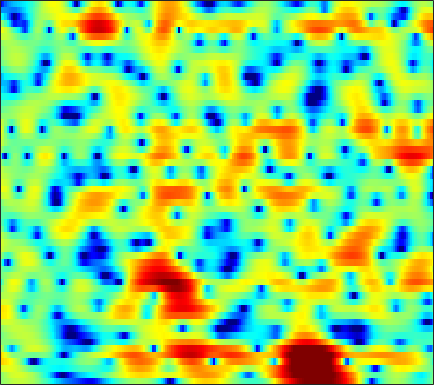

The data file committed next to this chart (first rows):
0.35759, 0.63118, 0.97854, 1.305, 1.5253, 1.7753, 1.9762, 2.0873, 2.1738, 2.1984, 2.1544, 2.0809, 1.9183, 1.6713, 1.4287, 1.0552, 0.62144, 0.23747, -0.34428, -0.97218, -1.6658, -2.2172, -2.9849, -3.7628
0.1835, 0.7549, 1.401, 1.921, 2.235, 2.551, 2.755, 2.843, 2.872, 2.811, 2.656, 2.483, 2.183, 1.799, 1.453, 0.9217, 0.3021, -0.2262, -1.011, -1.911, -2.936, -3.811, -5.148, -6.724
2.567, 2.873, 3.153, 3.291, 3.3, 3.192, 2.949, 2.685, 2.228, 1.669, 1.017, 0.4937, -0.2379, -0.9552, -1.449, -2.029, -2.487, -2.758, -3.019, -3.213, -3.382, -3.523, -3.721, -3.94
5.74, 5.49, 5.094, 4.629, 4.229, 3.587, 2.837, 2.176, 1.124, -0.16, -1.806, -3.383, -6.117, -10.18, -15.17, -29.93, -15.37, -11.1, -7.894, -5.925, -4.691, -4.087, -3.622, -3.384
5.609, 4.708, 3.411, 2.104, 1.231, 0.4016, 0.1027, 0.0797, 0.2268, 0.3426, 0.3074, 0.1767, -0.112, -0.4111, -0.5937, -0.6998, -0.6057, -0.4799, -0.2794, -0.1744, -0.2476, -0.449, -0.9836, -1.846
2.217, 0.9455, -1.205, -3.999, -6.341, -8.009, -6.251, -4.218, -1.926, -0.2442, 0.9341, 1.58, 2.173, 2.548, 2.71, 2.807, 2.783, 2.695, 2.475, 2.113, 1.6, 1.108, 0.3113, -0.6503
0.2021, 0.182, 0.1019, 0.01788, -0.002027, 0.07289, 0.2805, 0.508, 0.8605, 1.235, 1.573, 1.784, 1.984, 2.088, 2.095, 2.012, 1.817, 1.6, 1.216, 0.7097, 0.1031, -0.4287, -1.233, -2.138
-0.6227, -0.09176, 0.4692, 0.9, 1.156, 1.443, 1.676, 1.825, 1.986, 2.094, 2.151, 2.164, 2.122, 2.01, 1.876, 1.628, 1.291, 0.9704, 0.4695, -0.1371, -0.8517, -1.46, -2.381, -3.427
0.2732, 0.7476, 1.25, 1.63, 1.833, 2.021, 2.125, 2.162, 2.163, 2.125, 2.04, 1.952, 1.802, 1.606, 1.427, 1.132, 0.7628, 0.43, -0.09707, -0.7265, -1.455, -2.068, -2.974, -3.988
2.23, 2.456, 2.631, 2.677, 2.626, 2.46, 2.191, 1.946, 1.596, 1.266, 0.9914, 0.8447, 0.7147, 0.6326, 0.5756, 0.4584, 0.2647, 0.03083, -0.4, -0.9918, -1.747, -2.416, -3.418, -4.484
4.608, 4.659, 4.538, 4.192, 3.762, 2.961, 1.867, 0.8515, -0.7139, -2.292, -3.361, -3.488, -2.778, -1.688, -0.91, -0.1256, 0.3377, 0.464, 0.3325, -0.1589, -1.028, -1.946, -3.599, -5.86
4.859, 4.89, 4.705, 4.225, 3.66, 2.585, 1.082, -0.4257, -3.126, -6.907, -11.04, -10.64, -6.79, -3.752, -2.158, -0.6974, 0.1933, 0.5542, 0.706, 0.5189, -0.01755, -0.6383, -1.761, -3.213
2.714, 2.809, 2.783, 2.57, 2.281, 1.725, 0.9969, 0.3745, -0.4909, -1.277, -1.829, -2.006, -1.962, -1.673, -1.384, -0.9742, -0.6213, -0.4168, -0.2605, -0.2445, -0.3586, -0.5268, -0.8281, -1.179
1.278, 1.536, 1.812, 1.964, 1.987, 1.863, 1.58, 1.273, 0.7716, 0.1887, -0.4093, -0.8422, -1.313, -1.617, -1.709, -1.658, -1.419, -1.172, -0.8411, -0.5779, -0.4267, -0.3891, -0.434, -0.5802
-0.4808, 0.5416, 1.702, 2.547, 2.965, 3.251, 3.206, 2.958, 2.353, 1.401, 0.07083, -1.213, -3.254, -5.343, -6.223, -5.605, -3.829, -2.487, -1.045, -0.06013, 0.4996, 0.6616, 0.5438, 0.1097
-3.103, -0.8686, 1.2, 2.551, 3.21, 3.727, 3.87, 3.75, 3.248, 2.341, 0.9403, -0.4818, -2.995, -6.05, -7.569, -6.372, -3.646, -1.91, -0.2735, 0.7526, 1.251, 1.301, 0.9641, 0.1244
-0.5631, -0.2203, 0.286, 0.7939, 1.143, 1.514, 1.778, 1.876, 1.852, 1.649, 1.277, 0.9247, 0.3956, -0.04942, -0.2456, -0.3079, -0.1803, -0.009075, 0.2144, 0.3276, 0.2794, 0.1296, -0.2316, -0.7932
-0.5212, -1.143, -1.729, -1.875, -1.634, -0.979, -0.1942, 0.3859, 1.035, 1.512, 1.79, 1.895, 1.919, 1.817, 1.692, 1.469, 1.198, 0.9566, 0.5942, 0.1888, -0.2351, -0.5543, -0.9233, -1.258
-1.812, -4.529, -10.02, -14.82, -9.901, -4.793, -1.675, -0.07142, 1.442, 2.45, 3.087, 3.365, 3.516, 3.441, 3.239, 2.81, 2.181, 1.571, 0.5797, -0.5886, -1.84, -2.718, -3.544, -3.691
0.928, -0.3451, -1.83, -2.458, -2.098, -0.9325, 0.3866, 1.271, 2.217, 2.888, 3.302, 3.443, 3.421, 3.196, 2.877, 2.239, 1.341, 0.4593, -1.075, -3.2, -6.348, -10.02, -20.8, -17.23
2.591, 2.169, 1.694, 1.389, 1.28, 1.294, 1.419, 1.545, 1.692, 1.772, 1.731, 1.621, 1.356, 0.9443, 0.5611, -0.05988, -0.7892, -1.396, -2.309, -3.342, -4.42, -5.147, -5.711, -5.419
2.708, 2.396, 1.967, 1.571, 1.305, 1.03, 0.8374, 0.7215, 0.5719, 0.3687, 0.06996, -0.246, -0.8039, -1.518, -2.111, -2.88, -3.479, -3.733, -3.75, -3.479, -3.022, -2.607, -2.006, -1.329
1.989, 1.432, 0.5703, -0.3215, -0.9201, -1.488, -1.694, -1.664, -1.481, -1.375, -1.484, -1.802, -2.627, -4.018, -5.543, -8.371, -11.71, -12.4, -9.325, -5.942, -3.398, -1.929, -0.3423, 0.8797
0.09635, -0.9704, -2.936, -5.759, -8.542, -12.16, -10.79, -8.108, -5.392, -3.693, -2.821, -2.601, -2.845, -3.676, -4.698, -6.493, -8.149, -8.34, -6.633, -4.194, -2.033, -0.6845, 0.7845, 1.978
-1.234, -2.051, -3.52, -5.476, -7.063, -8.563, -8.036, -6.667, -4.781, -3.296, -2.291, -1.814, -1.496, -1.431, -1.503, -1.649, -1.698, -1.611, -1.286, -0.7584, -0.1326, 0.3656, 0.9921, 1.598
-1.224, -1.291, -1.482, -1.724, -1.881, -1.95, -1.8, -1.544, -1.072, -0.573, -0.1182, 0.1563, 0.4167, 0.5473, 0.5863, 0.5714, 0.4976, 0.4325, 0.3142, 0.1748, 0.03111, -0.07541, -0.1803, -0.253
-1.058, -0.5349, -0.04555, 0.2892, 0.4554, 0.6468, 0.8274, 0.9693, 1.184, 1.416, 1.645, 1.799, 1.958, 2.022, 1.998, 1.855, 1.557, 1.227, 0.6425, -0.1202, -1.061, -1.891, -3.1, -4.345
-0.314, 0.4209, 1.056, 1.369, 1.469, 1.458, 1.387, 1.352, 1.389, 1.581, 1.887, 2.151, 2.47, 2.689, 2.728, 2.576, 2.167, 1.655, 0.6903, -0.6336, -2.386, -4.014, -6.761, -10.34
1.993, 2.355, 2.515, 2.245, 1.786, 0.7975, -0.4858, -1.45, -2.141, -1.633, -0.2867, 0.8074, 2.039, 2.892, 3.268, 3.399, 3.123, 2.641, 1.595, 0.05308, -2.037, -4.016, -7.271, -11.04
3.606, 3.641, 3.352, 2.6, 1.653, -0.2572, -3.366, -7.17, -16.07, -9.631, -3.676, -1.053, 1.229, 2.618, 3.253, 3.641, 3.568, 3.221, 2.38, 1.087, -0.6858, -2.362, -5.226, -8.851
2.845, 2.801, 2.493, 1.951, 1.372, 0.4512, -0.5795, -1.255, -1.733, -1.528, -0.7816, -0.06114, 0.8366, 1.563, 1.94, 2.216, 2.204, 2.008, 1.513, 0.7537, -0.2615, -1.133, -2.413, -3.683
2.248, 2.086, 1.798, 1.442, 1.161, 0.759, 0.4042, 0.1849, 0.003745, -0.03422, 0.06692, 0.2096, 0.4718, 0.7494, 0.9365, 1.121, 1.198, 1.169, 0.9897, 0.6432, 0.1443, -0.3223, -1.006, -1.752
2.032, 1.596, 1.15, 0.8174, 0.657, 0.4786, 0.3196, 0.1874, -0.02882, -0.2537, -0.4164, -0.4782, -0.4045, -0.1706, 0.1057, 0.5195, 0.923, 1.16, 1.34, 1.34, 1.162, 0.8797, 0.3761, -0.2972
0.655, -0.5581, -1.354, -1.15, -0.6901, -0.08851, 0.1828, 0.1488, -0.2572, -1.068, -2.146, -2.927, -3.446, -2.836, -1.805, -0.2346, 1.138, 1.942, 2.698, 3.119, 3.205, 3.061, 2.586, 1.802
-3.325, -10.3, -15.3, -5.574, -2.638, -0.5677, 0.3121, 0.3847, -0.1968, -1.669, -4.505, -8.279, -19.48, -10.41, -5.166, -1.156, 1.337, 2.614, 3.766, 4.429, 4.665, 4.619, 4.199, 3.393
1.095, -0.1216, -1.071, -1.191, -0.9732, -0.635, -0.4147, -0.4324, -0.7309, -1.3, -2.045, -2.548, -2.85, -2.411, -1.698, -0.5444, 0.5377, 1.223, 1.921, 2.355, 2.558, 2.545, 2.341, 1.88
2.529, 1.664, 0.6607, -0.09191, -0.472, -0.7442, -0.8295, -0.7946, -0.7161, -0.6579, -0.6092, -0.5813, -0.5319, -0.4459, -0.3585, -0.2266, -0.1259, -0.06261, 0.02157, 0.1179, 0.245, 0.321, 0.4141, 0.43
3.083, 1.935, 0.2966, -1.28, -2.2, -2.651, -2.194, -1.499, -0.4873, 0.3578, 0.9388, 1.188, 1.3, 1.135, 0.8429, 0.2204, -0.606, -1.306, -2.139, -2.508, -2.262, -1.743, -0.9664, -0.2587
3.61, 2.127, -0.641, -5.1, -11.4, -18.51, -6.385, -2.738, 0.1917, 1.976, 3.014, 3.424, 3.53, 3.149, 2.514, 1.119, -1.097, -3.577, -8.918, -16.23, -9.152, -5.342, -2.344, -0.6466
2.376, 1.699, 0.5588, -0.6892, -1.427, -1.611, -0.8023, 0.156, 1.422, 2.441, 3.124, 3.402, 3.435, 3.087, 2.558, 1.48, -0.03567, -1.413, -3.294, -4.373, -4.06, -3.306, -2.336, -1.788
0.3469, 0.4636, 0.4991, 0.491, 0.5227, 0.6844, 0.9992, 1.304, 1.744, 2.147, 2.455, 2.585, 2.602, 2.431, 2.186, 1.71, 1.101, 0.6056, -0.03378, -0.5886, -1.041, -1.334, -1.803, -2.489
-1.154, -0.7444, -0.3438, -0.03053, 0.185, 0.4604, 0.7535, 0.9841, 1.304, 1.604, 1.853, 1.992, 2.106, 2.119, 2.063, 1.91, 1.679, 1.464, 1.139, 0.7594, 0.3188, -0.07853, -0.7391, -1.613
-2.24, -1.925, -1.612, -1.377, -1.223, -1.001, -0.7318, -0.4802, -0.09337, 0.3216, 0.7153, 0.983, 1.272, 1.479, 1.574, 1.637, 1.642, 1.612, 1.532, 1.415, 1.244, 1.059, 0.7322, 0.2822
-3.485, -3.487, -3.629, -3.909, -4.147, -4.328, -4.178, -3.802, -3.039, -2.149, -1.316, -0.7922, -0.2611, 0.09485, 0.273, 0.4292, 0.5487, 0.6504, 0.8232, 1.051, 1.306, 1.498, 1.721, 1.875
-5.176, -5.413, -6.169, -7.61, -9.275, -12.29, -13.81, -11.72, -8.105, -5.436, -3.657, -2.805, -2.16, -1.977, -2.058, -2.332, -2.58, -2.579, -2.173, -1.364, -0.332, 0.4723, 1.474, 2.35
-6.92, -6.516, -6.604, -7.486, -8.685, -10.78, -11.58, -10.17, -7.41, -5.225, -3.842, -3.306, -3.223, -3.865, -4.883, -7.084, -10.4, -12.83, -11.34, -7.234, -3.961, -2.071, -0.03948, 1.585
-6.821, -5.532, -4.457, -3.898, -3.695, -3.513, -3.242, -2.931, -2.425, -1.98, -1.796, -1.887, -2.408, -3.455, -4.64, -6.818, -9.466, -10.98, -10.46, -8.036, -5.536, -3.851, -1.847, -0.04325
-3.276, -2.45, -1.53, -0.8208, -0.4124, 0.012, 0.3071, 0.4663, 0.584, 0.5633, 0.3568, 0.05321, -0.5692, -1.444, -2.252, -3.477, -4.753, -5.647, -6.649, -7.301, -7.397, -6.863, -5.277, -3.115
-0.7383, -0.1978, 0.4519, 1.001, 1.342, 1.698, 1.927, 2.011, 2.003, 1.855, 1.566, 1.234, 0.6368, -0.1482, -0.8763, -2.042, -3.478, -4.819, -7.178, -10.79, -18.23, -31.16, -13.14, -7.163
-0.2051, 0.3217, 0.9217, 1.403, 1.684, 1.94, 2.086, 2.122, 2.067, 1.896, 1.609, 1.321, 0.8307, 0.2007, -0.3676, -1.258, -2.332, -3.255, -4.631, -6.064, -7.115, -7.24, -6.297, -4.621
-0.2972, 0.2589, 0.8387, 1.245, 1.445, 1.595, 1.626, 1.589, 1.475, 1.294, 1.048, 0.8358, 0.5093, 0.1319, -0.1853, -0.6618, -1.19, -1.599, -2.122, -2.552, -2.782, -2.798, -2.56, -2.077
0.3376, 0.7959, 1.185, 1.364, 1.387, 1.313, 1.123, 0.9248, 0.6308, 0.3399, 0.0994, -0.04517, -0.177, -0.2427, -0.2835, -0.3605, -0.4808, -0.6197, -0.8485, -1.084, -1.276, -1.342, -1.294, -1.083
2.16, 2.292, 2.236, 1.96, 1.641, 1.084, 0.4351, -0.1002, -0.8615, -1.581, -2.09, -2.227, -1.992, -1.405, -0.8868, -0.2749, 0.09787, 0.1707, -0.02816, -0.5403, -1.274, -1.787, -2.131, -1.799
3.675, 3.293, 2.533, 1.509, 0.6016, -0.7311, -2.051, -3.035, -4.509, -6.565, -9.576, -11.43, -9.117, -5.013, -2.658, -0.4913, 0.7315, 1.127, 0.9377, -0.1934, -2.629, -5.939, -14.61, -9.14
1.018, 0.1237, -1.493, -3.739, -5.932, -9.374, -11.97, -12.03, -10.97, -10.73, -11.46, -11.68, -9.548, -6.087, -3.748, -1.443, 0.05536, 0.7053, 0.9979, 0.668, -0.1795, -0.9828, -1.607, -0.9192
-3.486, -4.357, -5.896, -8.055, -10.23, -14.06, -16.99, -15.7, -12.55, -10.16, -8.425, -7.28, -5.758, -4.198, -3.054, -1.673, -0.5188, 0.1546, 0.8184, 1.26, 1.55, 1.725, 1.998, 2.397
-7.822, -7.864, -7.984, -8.26, -8.556, -8.865, -8.915, -8.677, -8.012, -7.136, -6.152, -5.389, -4.349, -3.3, -2.53, -1.527, -0.5753, 0.0932, 0.902, 1.601, 2.193, 2.578, 3.013, 3.356
-13.68, -11.49, -9.469, -8.174, -7.513, -6.878, -6.41, -6.104, -5.728, -5.341, -4.954, -4.629, -4.128, -3.514, -2.962, -2.096, -1.129, -0.3671, 0.6373, 1.565, 2.381, 2.901, 3.457, 3.831
